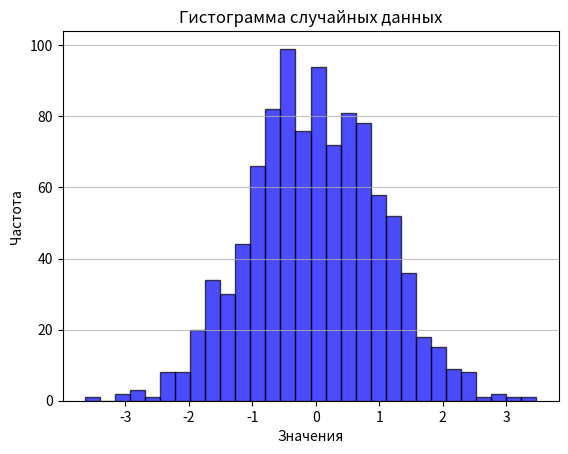

This chart was generated by the following Python code:
import numpy as np
import matplotlib.pyplot as plt

# Параметры нормального распределения
mean = 0
std_dev = 1
num_samples = 1000

# Генерация случайных чисел, распределенных по нормальному распределению
data = np.random.normal(mean, std_dev, num_samples)

# Создание гистограммы
plt.hist(data, bins=30, alpha=0.7, color='blue', edgecolor='black')
plt.title('Гистограмма случайных данных')
plt.xlabel('Значения')
plt.ylabel('Частота')
plt.grid(axis='y', alpha=0.75)
plt.show()
